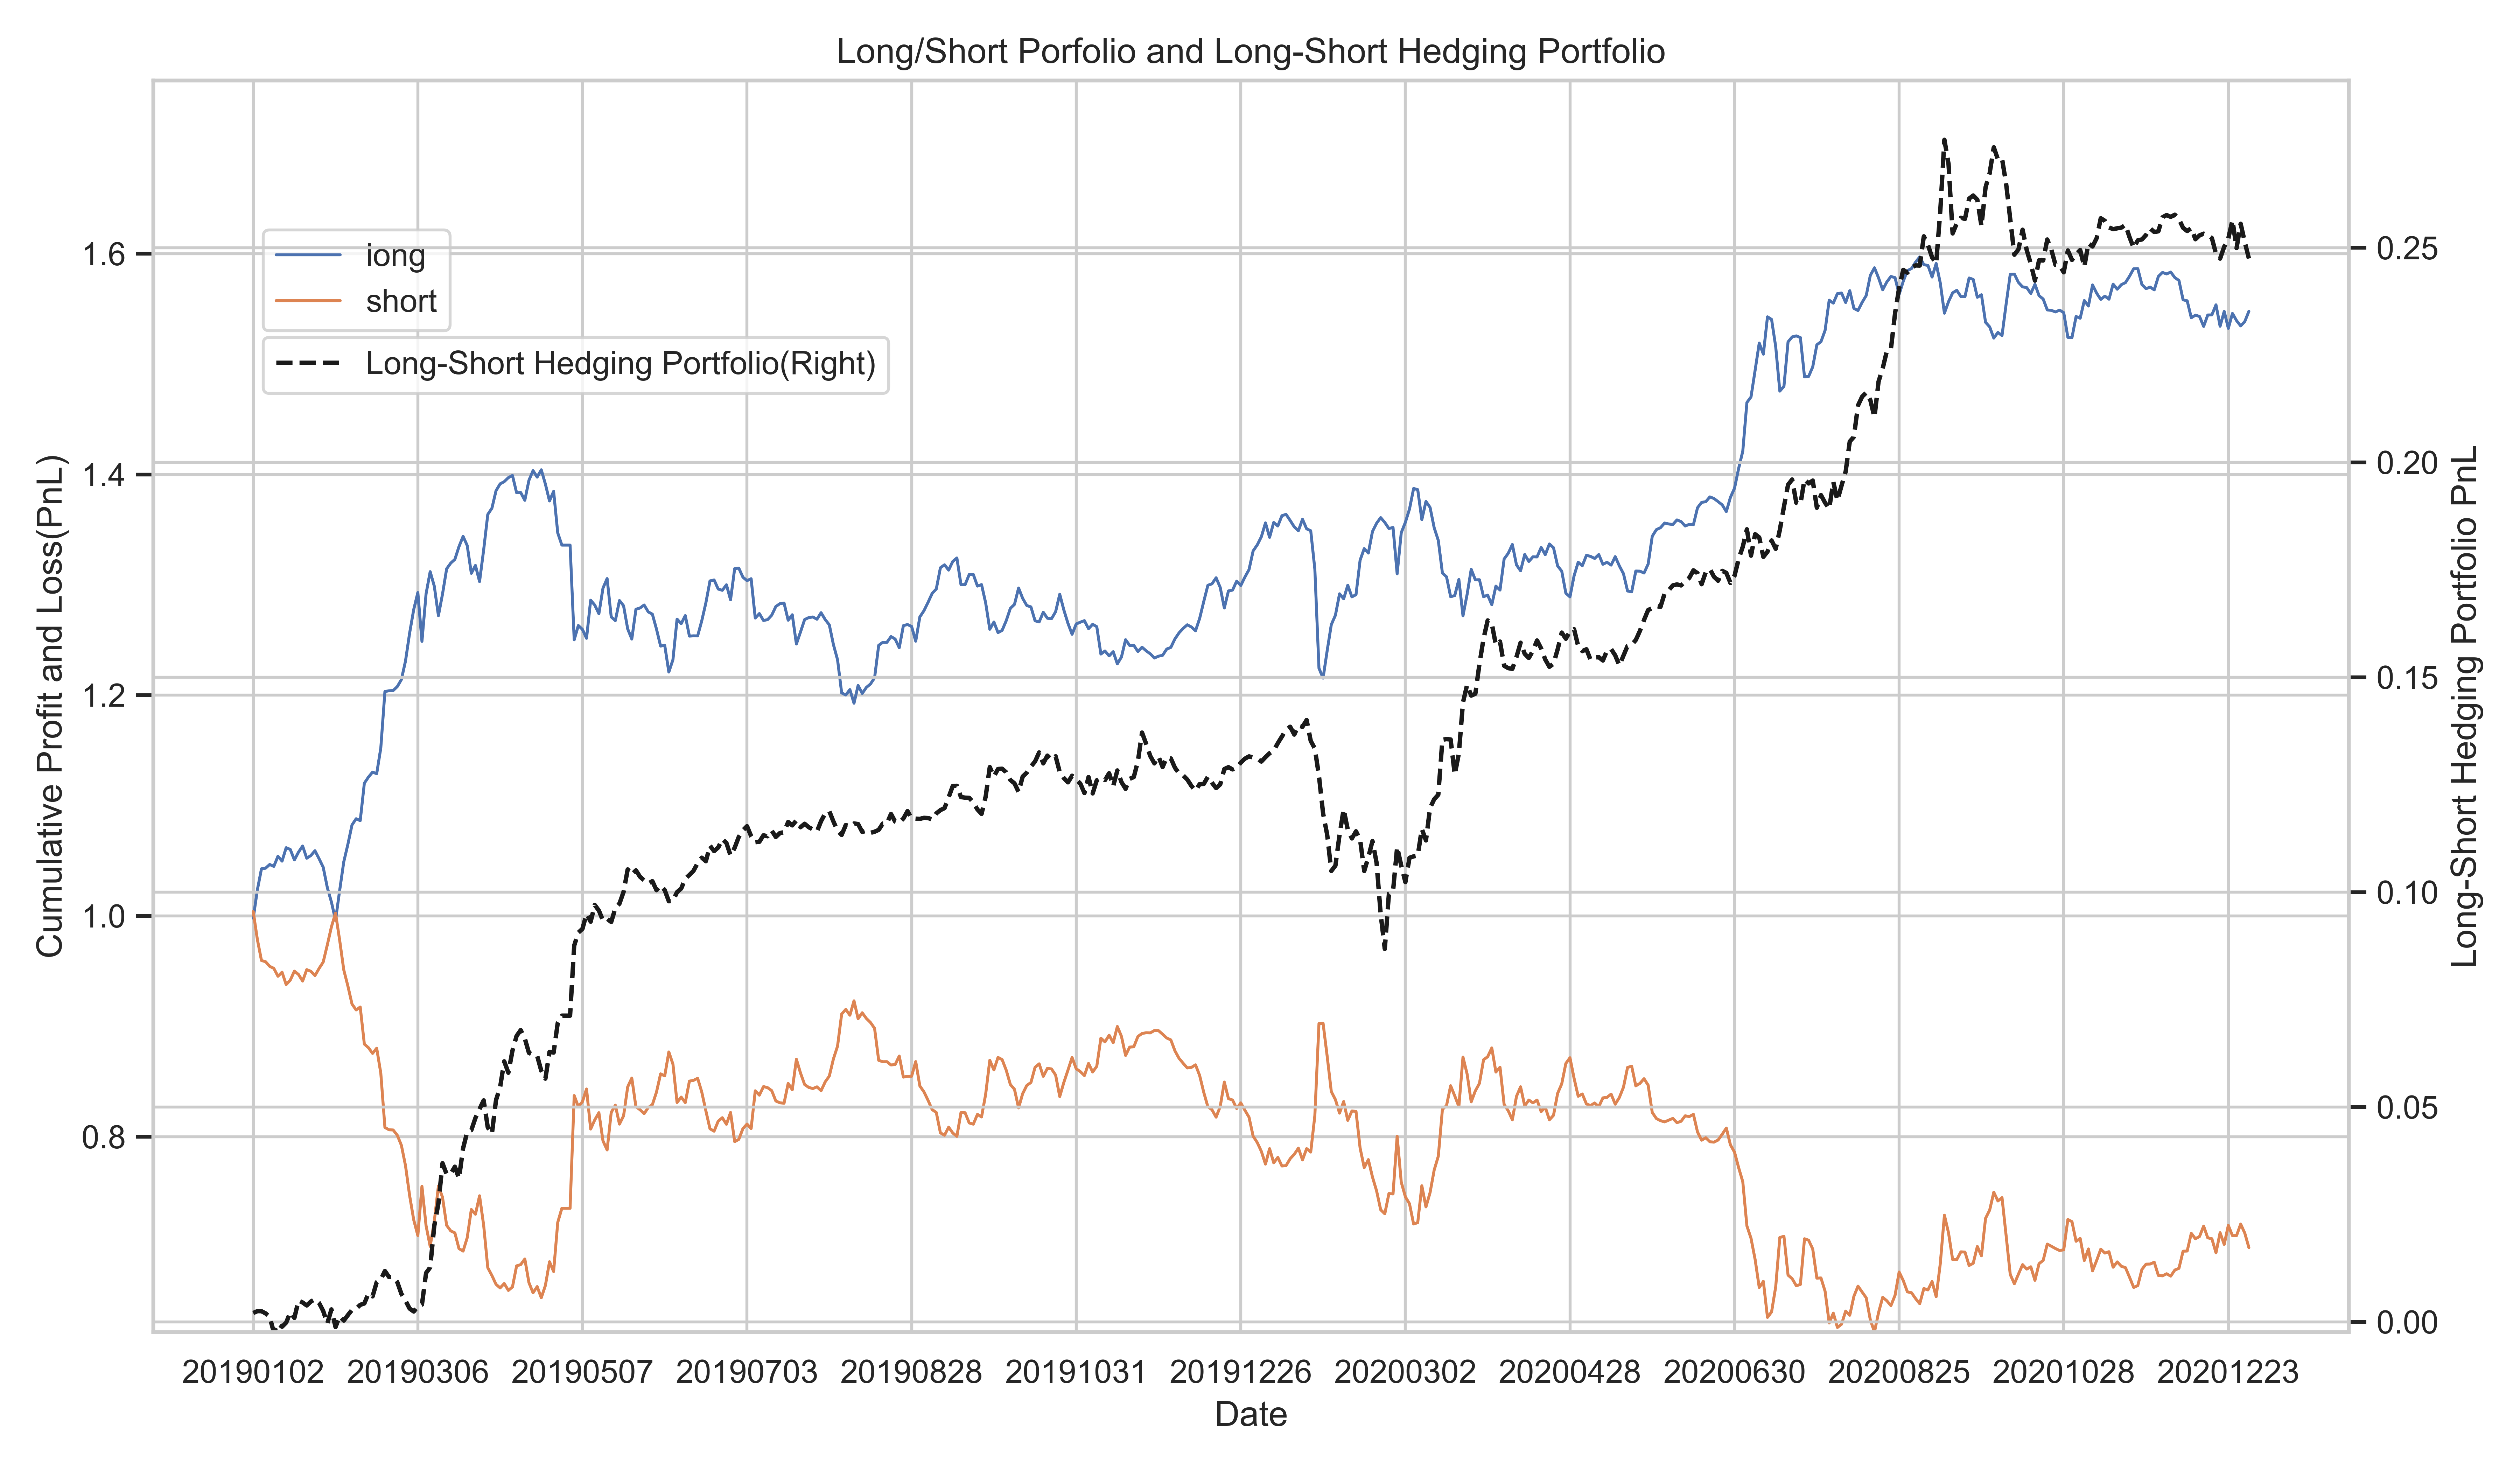

The data file committed next to this chart (first rows):
date, long, short, long-short portfolio
20190102, -0.001984, 0.00403, 0.002046
20190103, 0.02568, -0.02524, 0.0004342
20190104, 0.01909, -0.01911, -1.3979152e-05
20190107, 0.0005649, -0.001065, -0.0005001
20190108, 0.003347, -0.004204, -0.0008566
20190109, -0.001731, -0.001808, -0.003539
20190110, 0.009187, -0.007189, 0.001997
20190111, -0.004424, 0.003706, -0.0007181
20190114, 0.01217, -0.01123, 0.0009489
20190115, -0.001575, 0.003992, 0.002417
20190116, -0.009498, 0.008193, -0.001304
20190117, 0.007076, -0.003032, 0.004044
20190118, 0.005534, -0.005999, -0.0004646
20190121, -0.01108, 0.01039, -0.0006843
20190122, 0.002431, -0.001524, 0.0009073
20190123, 0.004388, -0.003846, 0.0005414
20190124, -0.007314, 0.006436, -0.0008776
20190125, -0.007622, 0.005756, -0.001865
20190128, -0.01847, 0.01559, -0.002886
20190129, -0.0131, 0.01635, 0.003256
20190130, -0.01653, 0.01242, -0.004104
20190131, 0.02698, -0.02446, 0.002519
20190201, 0.02597, -0.02698, -0.001014
20190211, 0.01589, -0.01461, 0.001275
20190212, 0.01751, -0.0163, 0.001208
20190213, 0.005628, -0.005354, 0.0002739
20190214, -0.00173, 0.002631, 0.0009011
20190215, 0.03392, -0.03359, 0.0003278
20190218, 0.005592, -0.00325, 0.002342
20190219, 0.004474, -0.005167, -0.0006936
20190220, -0.001426, 0.004718, 0.003292
20190221, 0.02329, -0.02264, 0.0006538
20190222, 0.05114, -0.04918, 0.001958
20190225, 0.0006941, -0.0021, -0.001406
20190226, 0.0001824, -0.0001619, 2.0512845e-05
20190227, 0.003546, -0.004733, -0.001187
20190228, 0.006392, -0.009124, -0.002732
20190301, 0.01678, -0.01838, -0.001601
20190304, 0.02525, -0.02709, -0.001841
20190305, 0.02143, -0.02211, -0.0006838
20190306, 0.0154, -0.0142, 0.001196
20190307, -0.04424, 0.04466, 0.0004207
20190308, 0.04307, -0.03572, 0.007348
20190311, 0.02009, -0.01878, 0.001313
20190312, -0.01316, 0.02285, 0.00969
20190313, -0.02674, 0.03194, 0.005199
20190314, 0.01963, -0.01029, 0.009347
20190315, 0.02283, -0.02539, -0.00256
20190318, 0.00519, -0.005066, 0.0001234
20190319, 0.003373, -0.001742, 0.00163
20190320, 0.01157, -0.0143, -0.002726
20190321, 0.009262, -0.002251, 0.007011
20190322, -0.008303, 0.01212, 0.003821
20190325, -0.02518, 0.02558, 0.0004055
20190326, 0.007158, -0.004326, 0.002832
20190327, -0.01464, 0.01675, 0.002104
20190328, 0.0288, -0.02681, 0.001987
20190329, 0.03204, -0.03835, -0.006306
20190401, 0.005599, -0.007049, -0.001451
20190402, 0.01583, -0.007992, 0.007837
... 426 more rows
